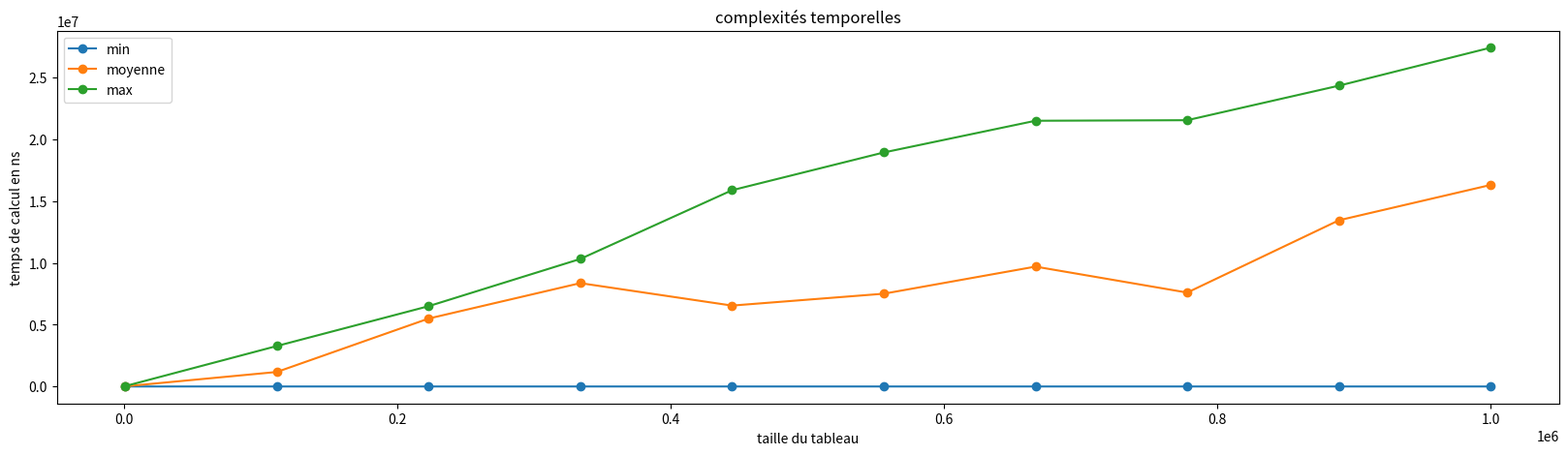

Write the Python code that produced this figure.
from time import perf_counter_ns
import random
import gc
import numpy as np

def recherche(T, x):
    for e in T:
        if e == x:
            return True
    return False


def calcul(f, f_params, rep=5):
    
    gc_actif = gc.isenabled()
    if gc_actif:
        gc.disable()

    t = None
    for _ in range(rep):
        début = perf_counter_ns()
        f(*f_params)
        fin = perf_counter_ns()

        if (t is None) or (t > fin - début):
            t = fin - début

    if gc_actif:
        gc.enable()
    
    return t

def calcule_max(n):
    T = list(range(n))
    return calcul(recherche, (T, -1))

def calcule_min(n):
    T = list(range(n))
    return calcul(recherche, (T, 0))

def calcule_moyenne(n, rep=10):
    T = list(range(n))
    t = calcul(recherche, (T, random.randrange(n+1)))
    for _ in range(rep-1):
        t += calcul(recherche, (T, random.randrange(n+1)))
    return t / rep


x = np.linspace(1000, 1000000, 10)
t_min = []
t_max = []
t_moy = []

print("calculs pour :")
for n in x:
    print(n)

    t_min.append(calcule_min(int(n)))
    t_max.append(calcule_max(int(n)))
    t_moy.append(calcule_moyenne(int(n)))
    print("    ", t_min[-1], t_moy[-1], t_max[-1])
print()


import matplotlib.pyplot as plt

fig, ax = plt.subplots(figsize=(20, 5))

ax.set_title("complexités temporelles")
ax.set_xlabel("taille du tableau")
ax.set_ylabel("temps de calcul en ns")

p1, = ax.plot(x, t_min, 'o-', label="min")
p2, = ax.plot(x, t_moy, 'o-', label="moyenne")
p3, = ax.plot(x, t_max, 'o-', label="max")


ax.legend(handles=(p1, p2, p3))

plt.show()
